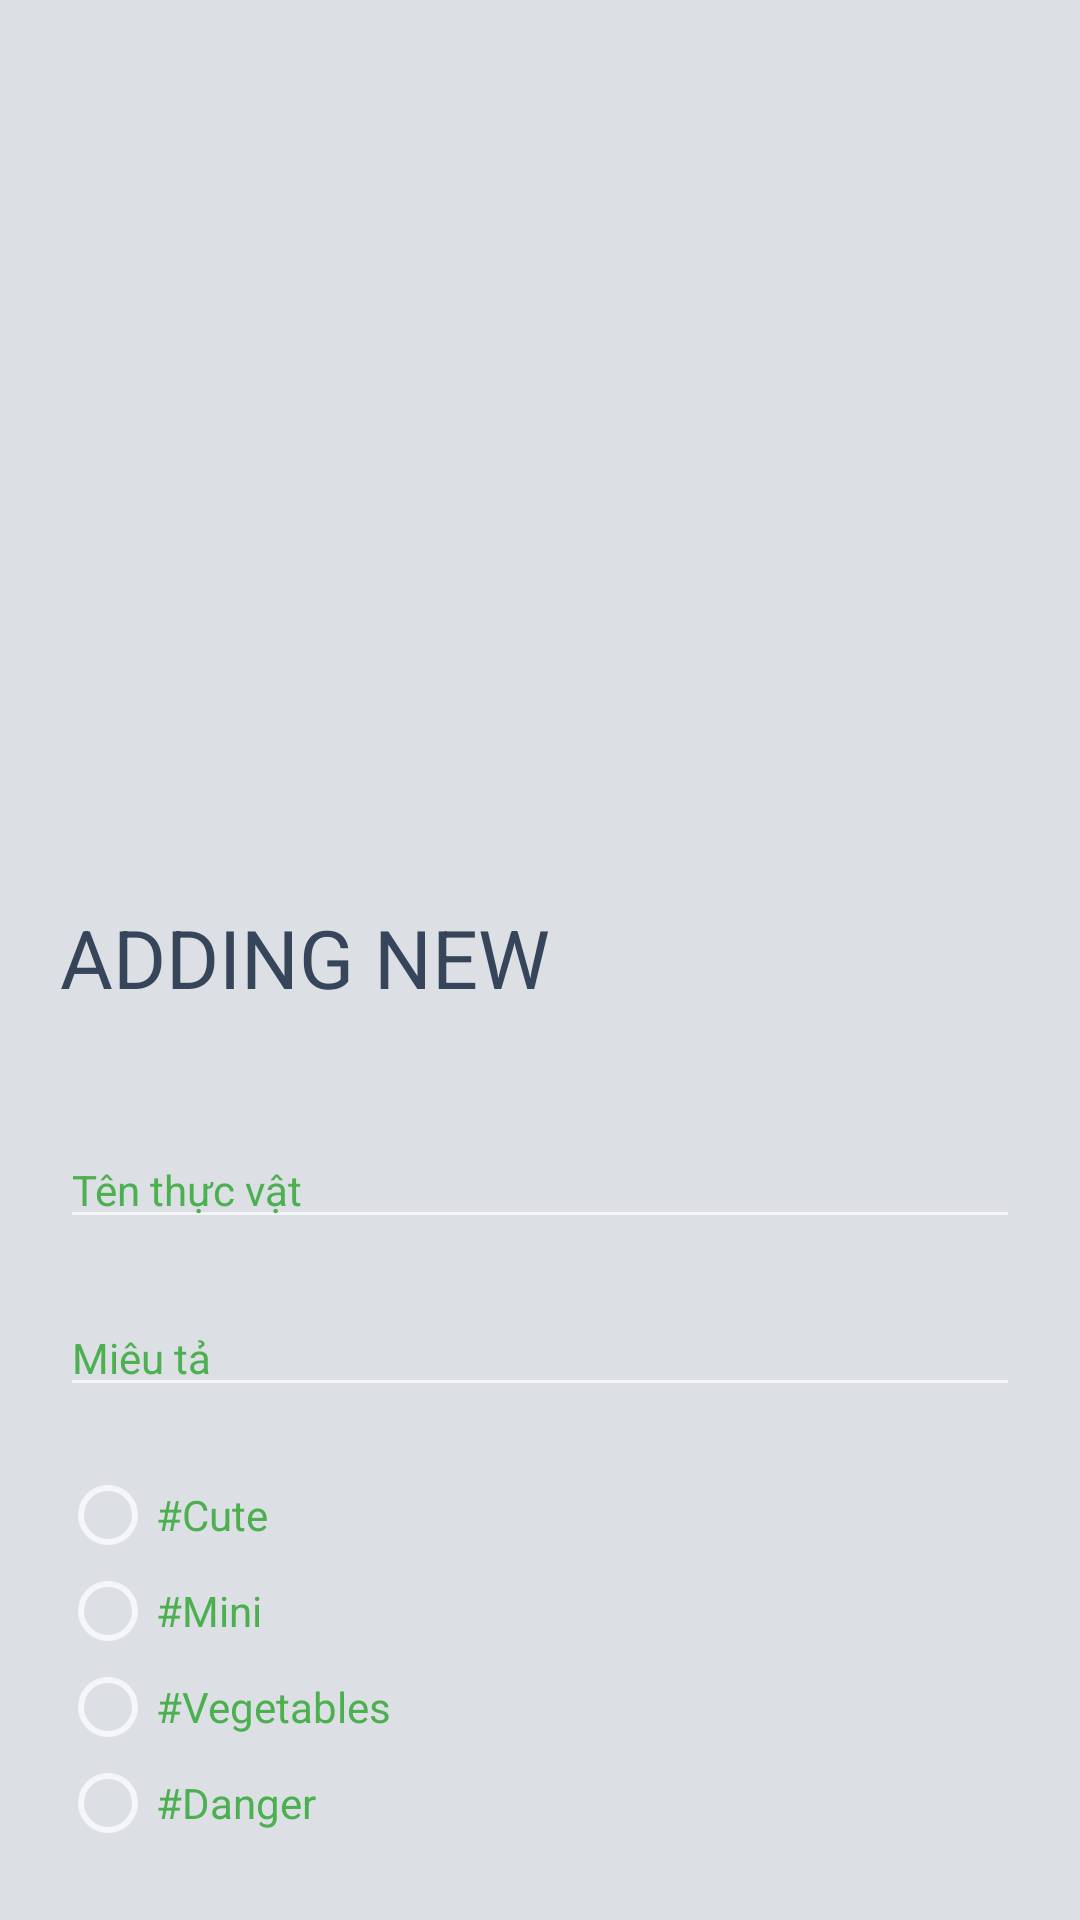

Here is an Android app screen rendered from its layout file. Give the layout XML and the strings, colors and styles it references.
<!-- AndroidManifest.xml: application theme Theme.Design.NoActionBar -->
<!-- res/layout/fragment_add_plant.xml -->
<?xml version="1.0" encoding="utf-8"?>
<androidx.constraintlayout.widget.ConstraintLayout xmlns:android="http://schemas.android.com/apk/res/android"
    xmlns:app="http://schemas.android.com/apk/res-auto"
    xmlns:tools="http://schemas.android.com/tools"
    android:layout_width="match_parent"
    android:layout_height="match_parent"
    android:background="@color/background"
    tools:context=".fragment.AddPlantFragment">


    <ImageView
        android:id="@+id/imageaddplant"
        android:layout_width="match_parent"
        android:layout_height="281dp"
        android:scaleType="centerCrop"
        app:layout_constraintEnd_toEndOf="parent"
        app:layout_constraintStart_toStartOf="parent"
        app:layout_constraintTop_toTopOf="parent"
        tools:src="@tools:sample/avatars" />

    <TextView
        android:id="@+id/textView3"
        android:layout_width="wrap_content"
        android:layout_height="wrap_content"
        android:layout_marginStart="20dp"
        android:layout_marginTop="20dp"
        android:text="@string/adding_new"
        style="@style/adding_new"
        app:layout_constraintStart_toStartOf="@+id/imageaddplant"
        app:layout_constraintTop_toBottomOf="@+id/imageaddplant" />

    <ImageView
        android:id="@+id/imagebackAdd"
        android:layout_width="wrap_content"
        android:layout_height="wrap_content"
        android:layout_marginStart="23dp"
        android:layout_marginTop="60dp"
        android:src="@drawable/back"
        app:layout_constraintStart_toStartOf="parent"
        app:layout_constraintTop_toTopOf="parent" />

    <EditText
        android:id="@+id/txtplantName"
        style="@style/adding_plant"
        android:layout_width="0dp"
        android:layout_height="wrap_content"
        android:layout_marginTop="40dp"
        android:layout_marginEnd="20dp"
        android:hint="Tên thực vật"
        android:textColorHint="#4CAF50"
        app:layout_constraintEnd_toEndOf="parent"
        app:layout_constraintStart_toStartOf="@+id/textView3"
        app:layout_constraintTop_toBottomOf="@+id/textView3" />

    <EditText
        android:id="@+id/txtDescription"
        style="@style/adding_plant"
        android:layout_width="0dp"
        android:layout_height="wrap_content"
        android:layout_marginTop="20dp"
        android:layout_marginEnd="20dp"
        android:hint="Miêu tả"
        android:textColorHint="#4CAF50"
        app:layout_constraintEnd_toEndOf="parent"
        app:layout_constraintStart_toStartOf="@+id/txtplantName"
        app:layout_constraintTop_toBottomOf="@+id/txtplantName" />

    <RadioGroup
        android:id="@+id/rdoSelecttype"
        android:layout_width="0dp"
        android:layout_height="wrap_content"
        android:layout_marginTop="20dp"
        app:layout_constraintEnd_toEndOf="@+id/txtDescription"
        app:layout_constraintStart_toStartOf="@+id/txtDescription"
        app:layout_constraintTop_toBottomOf="@+id/txtDescription">

        <RadioButton
            android:id="@+id/radioButton_cute"
            style="@style/adding_plant"
            android:layout_width="wrap_content"
            android:layout_height="wrap_content"
            android:text="#Cute" />

        <RadioButton
            android:id="@+id/radioButton_mini"
            style="@style/adding_plant"
            android:layout_width="wrap_content"
            android:layout_height="wrap_content"
            android:text="#Mini" />

        <RadioButton
            android:id="@+id/radioButton_vegetables"
            style="@style/adding_plant"
            android:layout_width="wrap_content"
            android:layout_height="wrap_content"
            android:text="#Vegetables" />

        <RadioButton
            android:id="@+id/radioButton_danger"
            style="@style/adding_plant"
            android:layout_width="wrap_content"
            android:layout_height="wrap_content"
            android:text="#Danger" />
    </RadioGroup>

    <Button
        android:id="@+id/btnAddPlant"
        android:layout_width="wrap_content"
        android:layout_height="wrap_content"
        android:layout_marginTop="10dp"
        android:background="@drawable/rectangle_2"
        android:text="Add plant"
        app:layout_constraintEnd_toEndOf="@+id/rdoSelecttype"
        app:layout_constraintStart_toStartOf="@+id/rdoSelecttype"
        app:layout_constraintTop_toBottomOf="@+id/txtErrorAdd" />

    <TextView
        android:id="@+id/txtErrorAdd"
        android:layout_width="wrap_content"
        android:layout_height="wrap_content"
        android:layout_marginTop="10dp"
        android:textColor="#F44336"
        app:layout_constraintEnd_toEndOf="@+id/rdoSelecttype"
        app:layout_constraintStart_toStartOf="@+id/rdoSelecttype"
        app:layout_constraintTop_toBottomOf="@+id/rdoSelecttype" />

    <ProgressBar
        android:id="@+id/progressBar"
        style="?android:attr/progressBarStyle"
        android:layout_width="wrap_content"
        android:layout_height="wrap_content"
        android:layout_marginTop="8dp"
        android:visibility="gone"
        app:layout_constraintEnd_toEndOf="@+id/btnAddPlant"
        app:layout_constraintStart_toStartOf="@+id/btnAddPlant"
        app:layout_constraintTop_toBottomOf="@+id/btnAddPlant" />

</androidx.constraintlayout.widget.ConstraintLayout>
<!-- resources referenced by this layout -->
<resources>
  <color name="background">#DCE0E4</color>
  <!-- drawable rectangle_2 (drawable) -->
  <?xml version="1.0" encoding="utf-8"?>
  <selector xmlns:android="http://schemas.android.com/apk/res/android">
      <item android:state_pressed="false">
          <shape>
              <solid android:color="#2DDA93" />
              <corners android:radius="6dp" />
          </shape>
      </item>
      <item android:state_pressed="true">
          <shape>
              <solid android:color="#4DD69E" />
              <corners android:radius="6dp" />
              <stroke android:width="1dp"
                  android:color="#3E3C3C"/>
          </shape>
      </item>
  </selector>
  <string name="adding_new">ADDING NEW</string>
  <style name="adding_new">
          <item name="android:textSize">27sp</item>
          <item name="android:textColor">#36455A</item>
      </style>
  <style name="adding_plant">
          <item name="android:textSize">14sp</item>
          <item name="android:textColor">#4CAF50</item>
      </style>
</resources>
